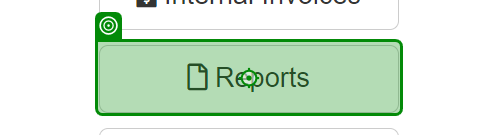
Task: The Performer processes all the transactions loaded by the Dispatcher to the queue.
Workflow: System1_NavigateTo_MonthlyReport

Step 1: click on the button 'Reports' in window 'ACME System 1 - Dashboard' (chrome.exe)

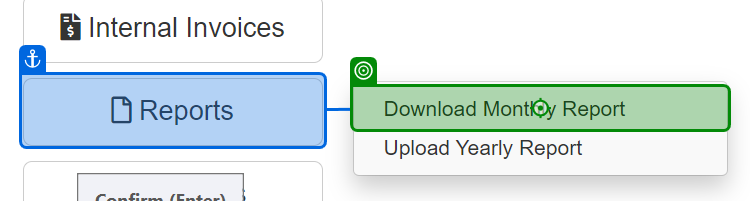
Step 2: click on the link 'Download Monthly Report' in window 'ACME System 1 - Dashboard' (chrome.exe)
